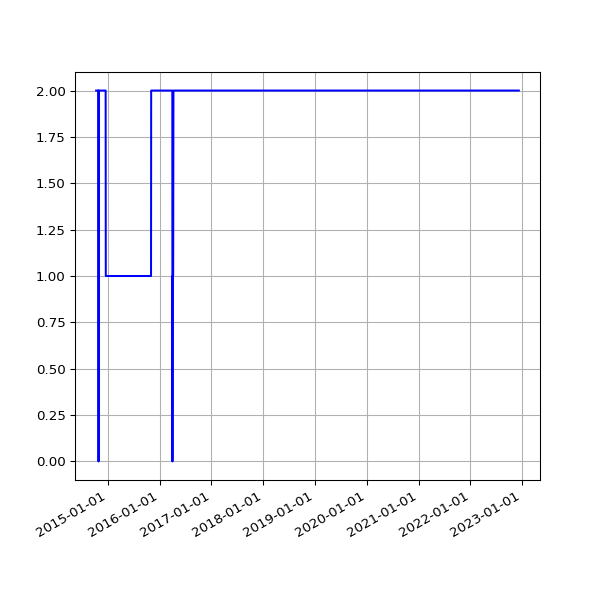

Data behind this chart, as committed beside it:
date, value
2014-10-11 02:51:31 +0100, 2
2014-10-12 02:32:17 +0100, 2
2014-10-13 02:35:14 +0100, 2
2014-10-14 02:42:31 +0100, 2
2014-10-15 03:01:00 +0100, 2
2014-10-16 02:39:19 +0100, 2
2014-10-17 02:44:57 +0100, 2
2014-10-18 02:44:18 +0100, 2
2014-10-19 02:35:20 +0100, 2
2014-10-20 02:38:03 +0100, 2
2014-10-21 02:39:54 +0100, 2
2014-10-22 03:00:57 +0100, 2
2014-10-23 02:37:10 +0100, 2
2014-10-25 02:32:51 +0100, 2
2014-10-26 01:30:24 +0000, 2
2014-10-27 02:54:13 +0000, 2
2014-10-28 02:35:31 +0000, 0
2014-10-29 03:06:57 +0000, 2
2014-10-30 02:47:36 +0000, 2
2014-10-31 02:36:06 +0000, 2
2014-11-01 02:28:50 +0000, 2
2014-11-02 02:28:48 +0000, 2
2014-11-03 02:32:02 +0000, 2
2014-11-04 02:35:06 +0000, 2
2014-11-05 02:49:43 +0000, 2
2014-11-06 02:58:43 +0000, 2
2014-11-07 02:45:22 +0000, 2
2014-11-08 02:32:13 +0000, 2
2014-11-09 02:29:46 +0000, 2
2014-11-10 02:36:49 +0000, 2
2014-11-11 02:39:57 +0000, 2
2014-11-12 02:39:23 +0000, 2
2014-11-13 02:43:39 +0000, 2
2014-11-14 02:36:10 +0000, 2
2014-11-15 02:30:19 +0000, 2
2014-11-16 02:31:03 +0000, 2
2014-11-17 02:44:07 +0000, 2
2014-11-18 02:40:33 +0000, 2
2014-11-19 02:46:01 +0000, 2
2014-11-20 02:43:56 +0000, 2
2014-11-21 02:34:50 +0000, 2
2014-11-22 02:32:51 +0000, 2
2014-11-23 02:36:45 +0000, 2
2014-11-24 02:27:24 +0000, 2
2014-11-25 02:39:42 +0000, 2
2014-11-26 02:51:07 +0000, 2
2014-11-27 02:37:04 +0000, 2
2014-11-28 02:34:52 +0000, 2
2014-11-29 02:30:27 +0000, 2
2014-11-30 02:32:57 +0000, 2
2014-12-01 03:23:50 +0000, 2
2014-12-02 02:35:18 +0000, 2
2014-12-03 02:37:48 +0000, 2
2014-12-04 02:39:05 +0000, 2
2014-12-05 02:39:00 +0000, 2
2014-12-06 02:32:23 +0000, 2
2014-12-07 02:28:06 +0000, 2
2014-12-08 02:44:28 +0000, 2
2014-12-09 02:39:34 +0000, 2
2014-12-11 03:14:35 +0000, 2
... 2,313 more rows
